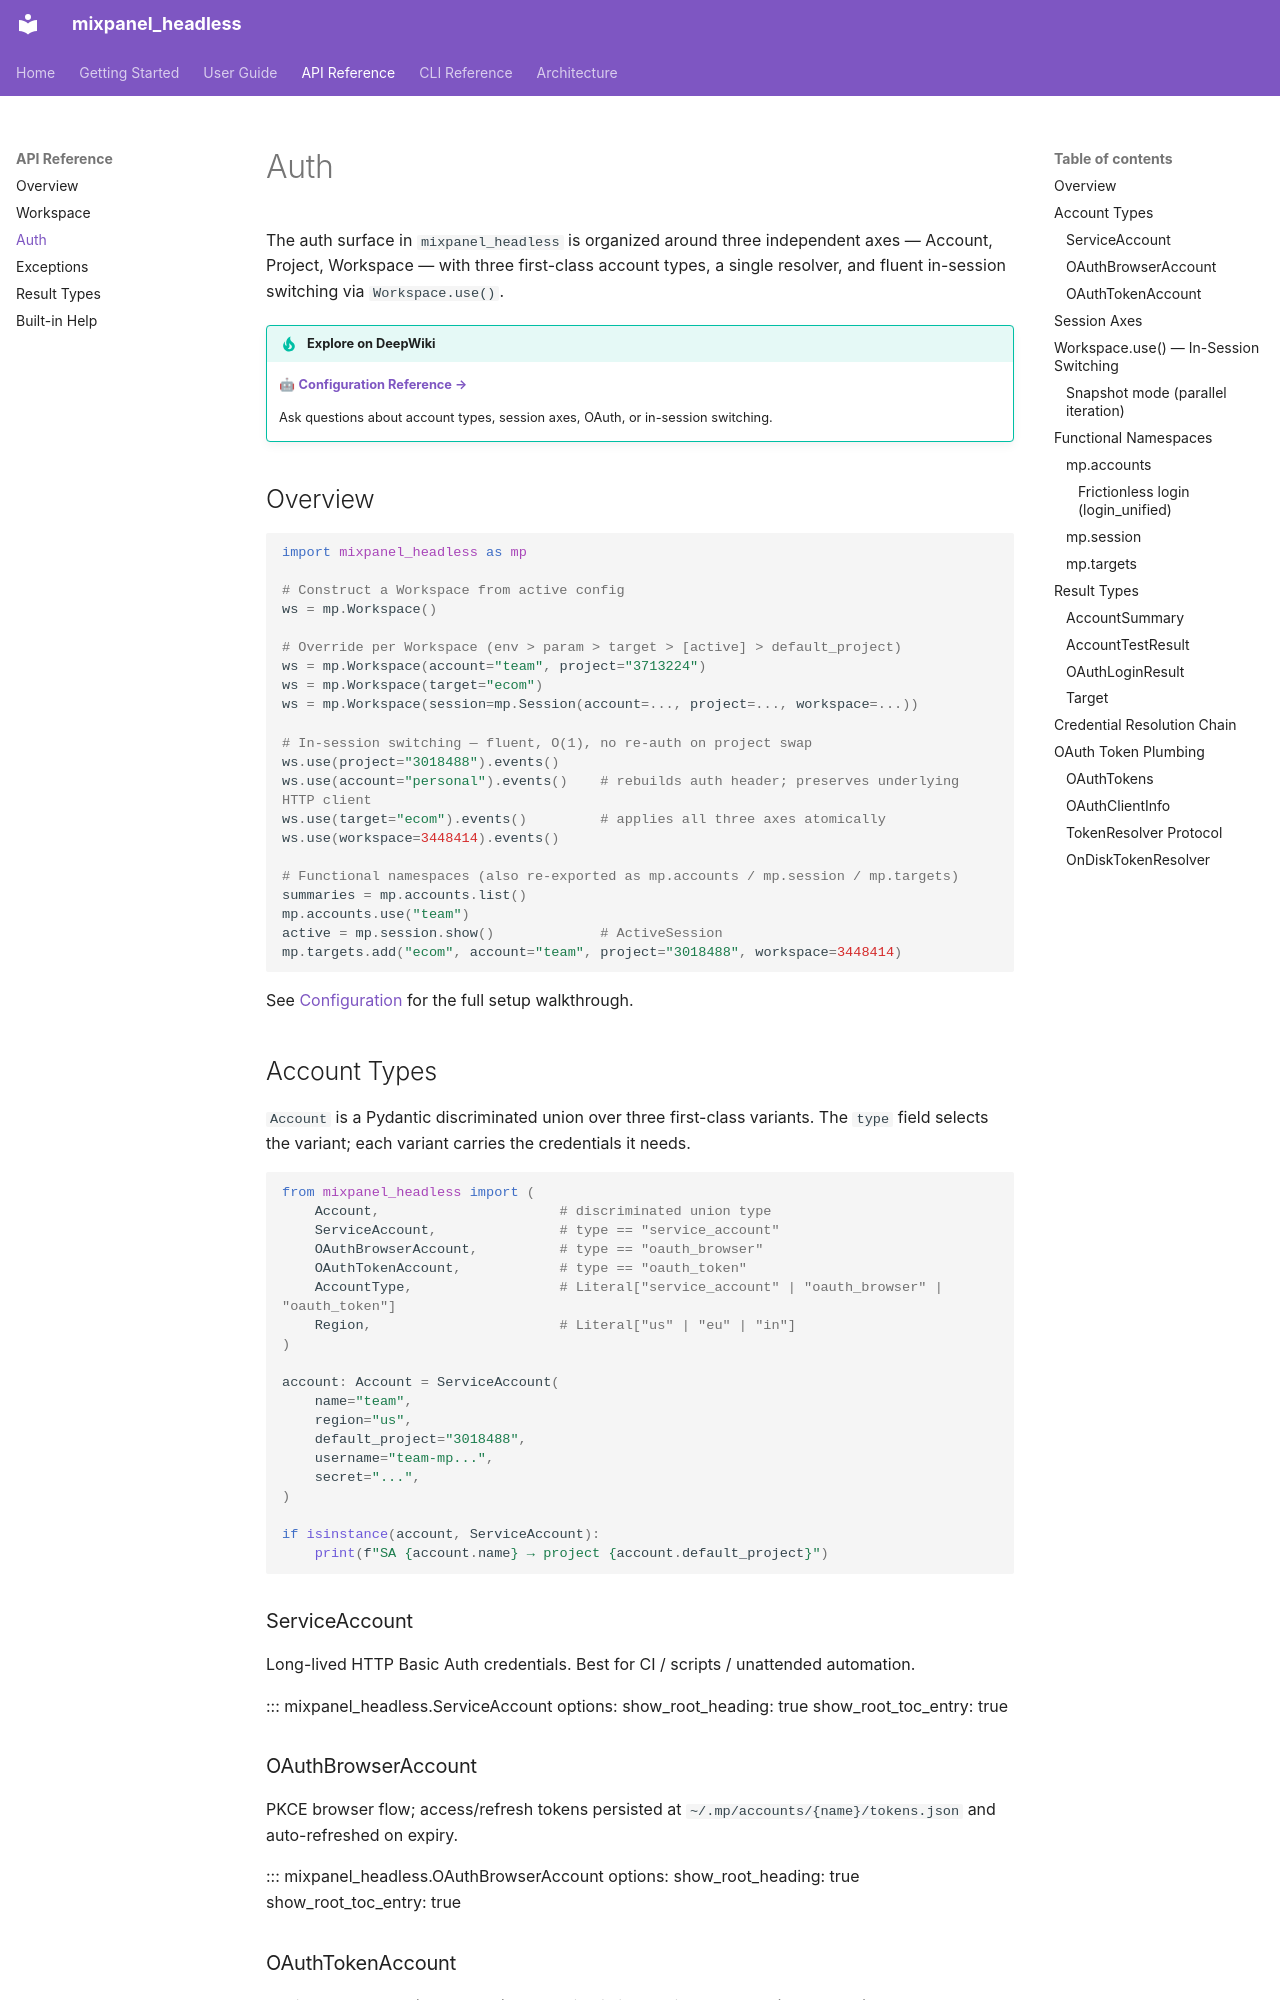

repository: mixpanel/mixpanel-headless · page: api/auth/index.html · generator: mkdocs

# Auth

The auth surface in `mixpanel_headless` is organized around three independent axes — Account, Project, Workspace — with three first-class account types, a single resolver, and fluent in-session switching via `Workspace.use()`.

!!! tip "Explore on DeepWiki"
    🤖 **[Configuration Reference →](https://deepwiki.com/mixpanel/mixpanel-headless/7.3-configuration-reference)**

    Ask questions about account types, session axes, OAuth, or in-session switching.

## Overview

```python
import mixpanel_headless as mp

# Construct a Workspace from active config
ws = mp.Workspace()

# Override per Workspace (env > param > target > [active] > default_project)
ws = mp.Workspace(account="team", project="3713224")
ws = mp.Workspace(target="ecom")
ws = mp.Workspace(session=mp.Session(account=..., project=..., workspace=...))

# In-session switching — fluent, O(1), no re-auth on project swap
ws.use(project="3018488").events()
ws.use(account="personal").events()    # rebuilds auth header; preserves underlying HTTP client
ws.use(target="ecom").events()         # applies all three axes atomically
ws.use(workspace=3448414).events()

# Functional namespaces (also re-exported as mp.accounts / mp.session / mp.targets)
summaries = mp.accounts.list()
mp.accounts.use("team")
active = mp.session.show()             # ActiveSession
mp.targets.add("ecom", account="team", project="3018488", workspace=3448414)
```

See [Configuration](../getting-started/configuration.md) for the full setup walkthrough.

## Account Types

`Account` is a Pydantic discriminated union over three first-class variants. The `type` field selects the variant; each variant carries the credentials it needs.

```python
from mixpanel_headless import (
    Account,                      # discriminated union type
    ServiceAccount,               # type == "service_account"
    OAuthBrowserAccount,          # type == "oauth_browser"
    OAuthTokenAccount,            # type == "oauth_token"
    AccountType,                  # Literal["service_account" | "oauth_browser" | "oauth_token"]
    Region,                       # Literal["us" | "eu" | "in"]
)

account: Account = ServiceAccount(
    name="team",
    region="us",
    default_project="3018488",
    username="team-mp...",
    secret="...",
)

if isinstance(account, ServiceAccount):
    print(f"SA {account.name} → project {account.default_project}")
```

### ServiceAccount

Long-lived HTTP Basic Auth credentials. Best for CI / scripts / unattended automation.

::: mixpanel_headless.ServiceAccount
    options:
      show_root_heading: true
      show_root_toc_entry: true

### OAuthBrowserAccount

PKCE browser flow; access/refresh tokens persisted at `~/.mp/accounts/{name}/tokens.json` and auto-refreshed on expiry.

::: mixpanel_headless.OAuthBrowserAccount
    options:
      show_root_heading: true
      show_root_toc_entry: true

### OAuthTokenAccount

Static bearer token (CI / agents) — supplied inline or via an env var (`token_env`).

::: mixpanel_headless.OAuthTokenAccount
    options:
      show_root_heading: true
      show_root_toc_entry: true
